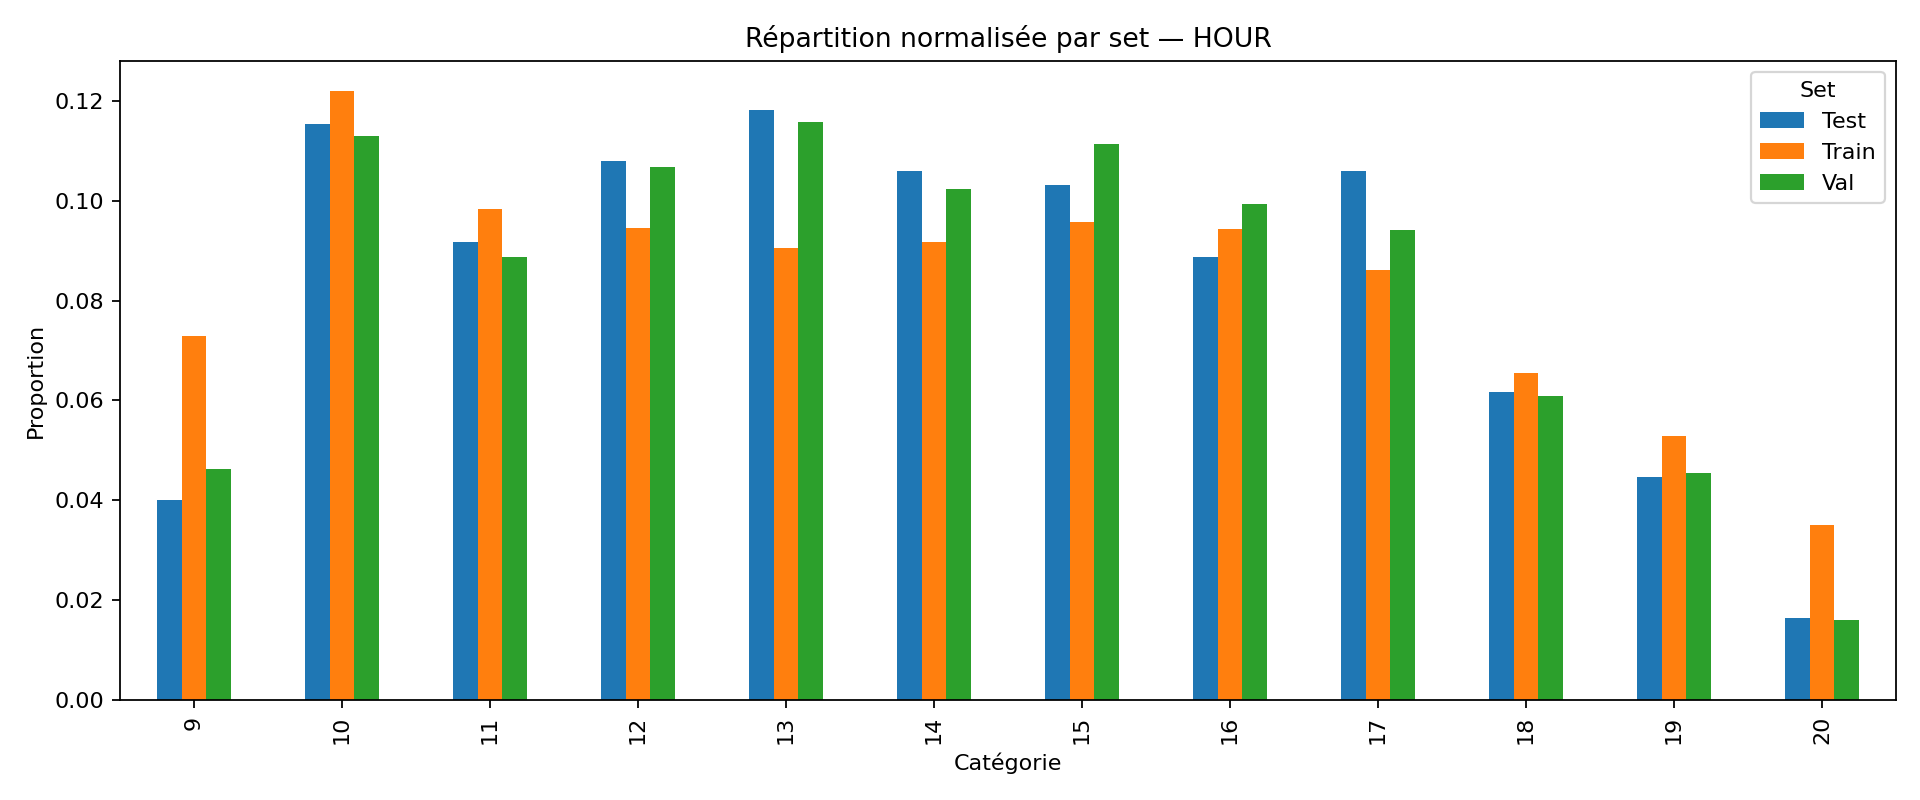

The file beside this chart, header and first rows:
HOUR, Test, Train, Val
9, 0.0401, 0.07296, 0.04624
10, 0.1154, 0.122, 0.1129
11, 0.09165, 0.09838, 0.08879
12, 0.108, 0.09458, 0.1068
13, 0.1182, 0.09052, 0.1158
14, 0.106, 0.09166, 0.1023
15, 0.1031, 0.09571, 0.1113
16, 0.08879, 0.09441, 0.09943
17, 0.106, 0.0862, 0.09411
18, 0.06178, 0.06548, 0.06097
19, 0.0446, 0.05297, 0.04542
20, 0.01637, 0.03512, 0.01596
